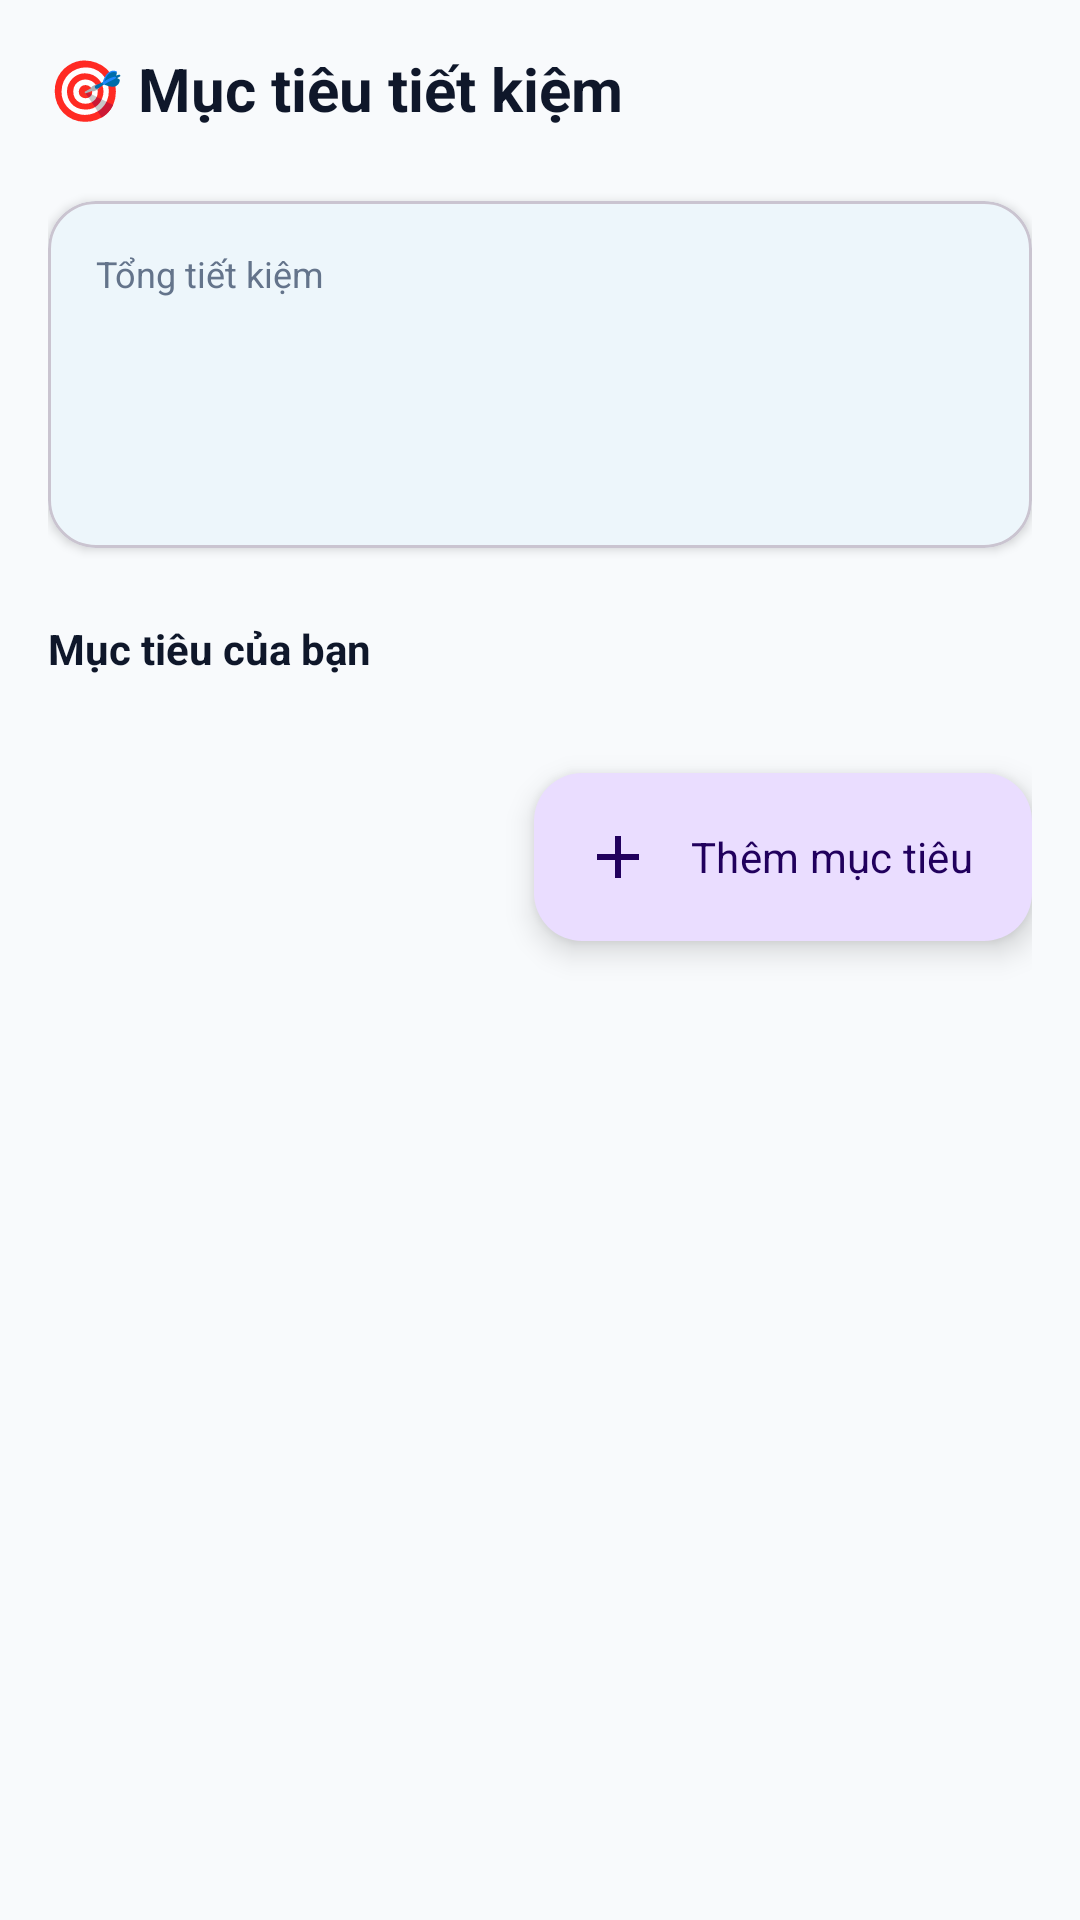

Here is an Android app screen rendered from its layout file. Give the layout XML and the strings, colors and styles it references.
<!-- AndroidManifest.xml: application theme Theme.SmartBudget -->
<!-- res/layout/fragment_savings_goal.xml -->
<?xml version="1.0" encoding="utf-8"?>
<androidx.core.widget.NestedScrollView
    xmlns:android="http://schemas.android.com/apk/res/android"
    xmlns:app="http://schemas.android.com/apk/res-auto"
    xmlns:tools="http://schemas.android.com/tools"
    android:layout_width="match_parent"
    android:layout_height="match_parent"
    android:background="@color/background"
    android:fillViewport="true">

    <LinearLayout
        android:layout_width="match_parent"
        android:layout_height="wrap_content"
        android:orientation="vertical"
        android:padding="@dimen/padding_screen">

        
        <TextView
            android:layout_width="wrap_content"
            android:layout_height="wrap_content"
            android:layout_marginBottom="@dimen/spacing_lg"
            android:text="🎯 Mục tiêu tiết kiệm"
            android:textColor="@color/text_primary"
            android:textSize="@dimen/text_title"
            android:textStyle="bold" />

        
        <com.google.android.material.card.MaterialCardView
            android:layout_width="match_parent"
            android:layout_height="wrap_content"
            android:layout_marginBottom="@dimen/spacing_lg"
            app:cardElevation="2dp"
            app:cardCornerRadius="@dimen/card_corner_radius">

            <LinearLayout
                android:layout_width="match_parent"
                android:layout_height="wrap_content"
                android:orientation="vertical"
                android:padding="@dimen/spacing_md">

                <TextView
                    android:layout_width="wrap_content"
                    android:layout_height="wrap_content"
                    android:text="Tổng tiết kiệm"
                    android:textColor="@color/text_secondary"
                    android:textSize="@dimen/text_caption" />

                <TextView
                    android:id="@+id/tv_total_saved"
                    android:layout_width="wrap_content"
                    android:layout_height="wrap_content"
                    android:textColor="@color/success"
                    android:textSize="@dimen/text_amount_large"
                    android:textStyle="bold"
                    tools:text="5.000.000 ₫" />

                <LinearLayout
                    android:layout_width="match_parent"
                    android:layout_height="wrap_content"
                    android:layout_marginTop="@dimen/spacing_sm"
                    android:orientation="horizontal">

                    <TextView
                        android:id="@+id/tv_active_goals"
                        android:layout_width="0dp"
                        android:layout_height="wrap_content"
                        android:layout_weight="1"
                        android:textColor="@color/text_secondary"
                        android:textSize="@dimen/text_caption"
                        tools:text="3 mục tiêu đang thực hiện" />

                    <TextView
                        android:id="@+id/tv_completed_goals"
                        android:layout_width="wrap_content"
                        android:layout_height="wrap_content"
                        android:textColor="@color/primary"
                        android:textSize="@dimen/text_caption"
                        tools:text="2 đã hoàn thành ✓" />
                </LinearLayout>
            </LinearLayout>
        </com.google.android.material.card.MaterialCardView>

        
        <TextView
            android:layout_width="wrap_content"
            android:layout_height="wrap_content"
            android:layout_marginBottom="@dimen/spacing_sm"
            android:text="Mục tiêu của bạn"
            android:textColor="@color/text_primary"
            android:textSize="@dimen/text_body"
            android:textStyle="bold" />

        <androidx.recyclerview.widget.RecyclerView
            android:id="@+id/rv_goals"
            android:layout_width="match_parent"
            android:layout_height="wrap_content"
            android:nestedScrollingEnabled="false"
            tools:itemCount="3"
            tools:listitem="@layout/item_savings_goal" />

        
        <LinearLayout
            android:id="@+id/layout_empty"
            android:layout_width="match_parent"
            android:layout_height="wrap_content"
            android:gravity="center"
            android:orientation="vertical"
            android:padding="@dimen/spacing_xl"
            android:visibility="gone">

            <TextView
                android:layout_width="wrap_content"
                android:layout_height="wrap_content"
                android:text="🎯"
                android:textSize="48sp" />

            <TextView
                android:layout_width="wrap_content"
                android:layout_height="wrap_content"
                android:layout_marginTop="@dimen/spacing_md"
                android:text="Chưa có mục tiêu nào"
                android:textColor="@color/text_secondary"
                android:textSize="@dimen/text_body" />

            <TextView
                android:layout_width="wrap_content"
                android:layout_height="wrap_content"
                android:text="Tạo mục tiêu tiết kiệm để theo dõi tiến độ"
                android:textColor="@color/text_hint"
                android:textSize="@dimen/text_caption" />
        </LinearLayout>

        
        <com.google.android.material.floatingactionbutton.ExtendedFloatingActionButton
            android:id="@+id/fab_add_goal"
            android:layout_width="wrap_content"
            android:layout_height="wrap_content"
            android:layout_gravity="end"
            android:layout_marginTop="@dimen/spacing_lg"
            android:text="Thêm mục tiêu"
            app:icon="@drawable/ic_add" />

    </LinearLayout>
</androidx.core.widget.NestedScrollView>
<!-- resources referenced by this layout -->
<resources>
  <color name="background">#F8FAFC</color>
  <color name="primary">#0284C7</color>
  <color name="success">#059669</color>
  <color name="text_hint">#94A3B8</color>
  <color name="text_primary">#0F172A</color>
  <color name="text_secondary">#64748B</color>
  <dimen name="card_corner_radius">16dp</dimen>
  <dimen name="padding_screen">16dp</dimen>
  <dimen name="spacing_lg">24dp</dimen>
  <dimen name="spacing_md">16dp</dimen>
  <dimen name="spacing_sm">8dp</dimen>
  <dimen name="spacing_xl">32dp</dimen>
  <dimen name="text_amount_large">32sp</dimen>
  <dimen name="text_body">14sp</dimen>
  <dimen name="text_caption">12sp</dimen>
  <dimen name="text_title">20sp</dimen>
  <!-- drawable ic_add (drawable) -->
  <?xml version="1.0" encoding="utf-8"?>
  <vector xmlns:android="http://schemas.android.com/apk/res/android"
      android:width="24dp"
      android:height="24dp"
      android:viewportWidth="24"
      android:viewportHeight="24">
      <path
          android:fillColor="@color/on_primary"
          android:pathData="M19,13h-6v6h-2v-6H5v-2h6V5h2v6h6v2z"/>
  </vector>
  <style name="Theme.SmartBudget" parent="Theme.Material3.DayNight.NoActionBar">
          
          <item name="colorPrimary">@color/primary</item>
          <item name="colorPrimaryVariant">@color/primary_variant</item>
          <item name="colorOnPrimary">@color/on_primary</item>
          
          <item name="colorSecondary">@color/secondary</item>
          <item name="colorSecondaryVariant">@color/secondary_variant</item>
          <item name="colorOnSecondary">@color/on_secondary</item>
          
          <item name="colorError">@color/error</item>
          <item name="colorOnError">@color/on_error</item>
          
          
          <item name="android:colorBackground">@color/background</item>
          <item name="colorSurface">@color/surface</item>
          <item name="colorOnSurface">@color/on_surface</item>
          
          
          <item name="android:statusBarColor">@color/background</item> 
          <item name="android:windowLightStatusBar" tools:targetApi="23">true</item>
          <item name="android:navigationBarColor">@color/surface</item>
          <item name="android:windowLightNavigationBar" tools:targetApi="27">true</item>
  
          
          <item name="android:fontFamily">sans-serif</item>
      </style>
  <color name="on_primary">#FFFFFF</color>
  <color name="primary_variant">#0EA5E9</color>
  <color name="secondary">#7C3AED</color>
  <color name="secondary_variant">#6D28D9</color>
  <color name="on_secondary">#FFFFFF</color>
  <color name="error">#DC2626</color>
  <color name="on_error">#FFFFFF</color>
  <color name="surface">#FFFFFF</color>
  <color name="on_surface">#1E293B</color>
</resources>
